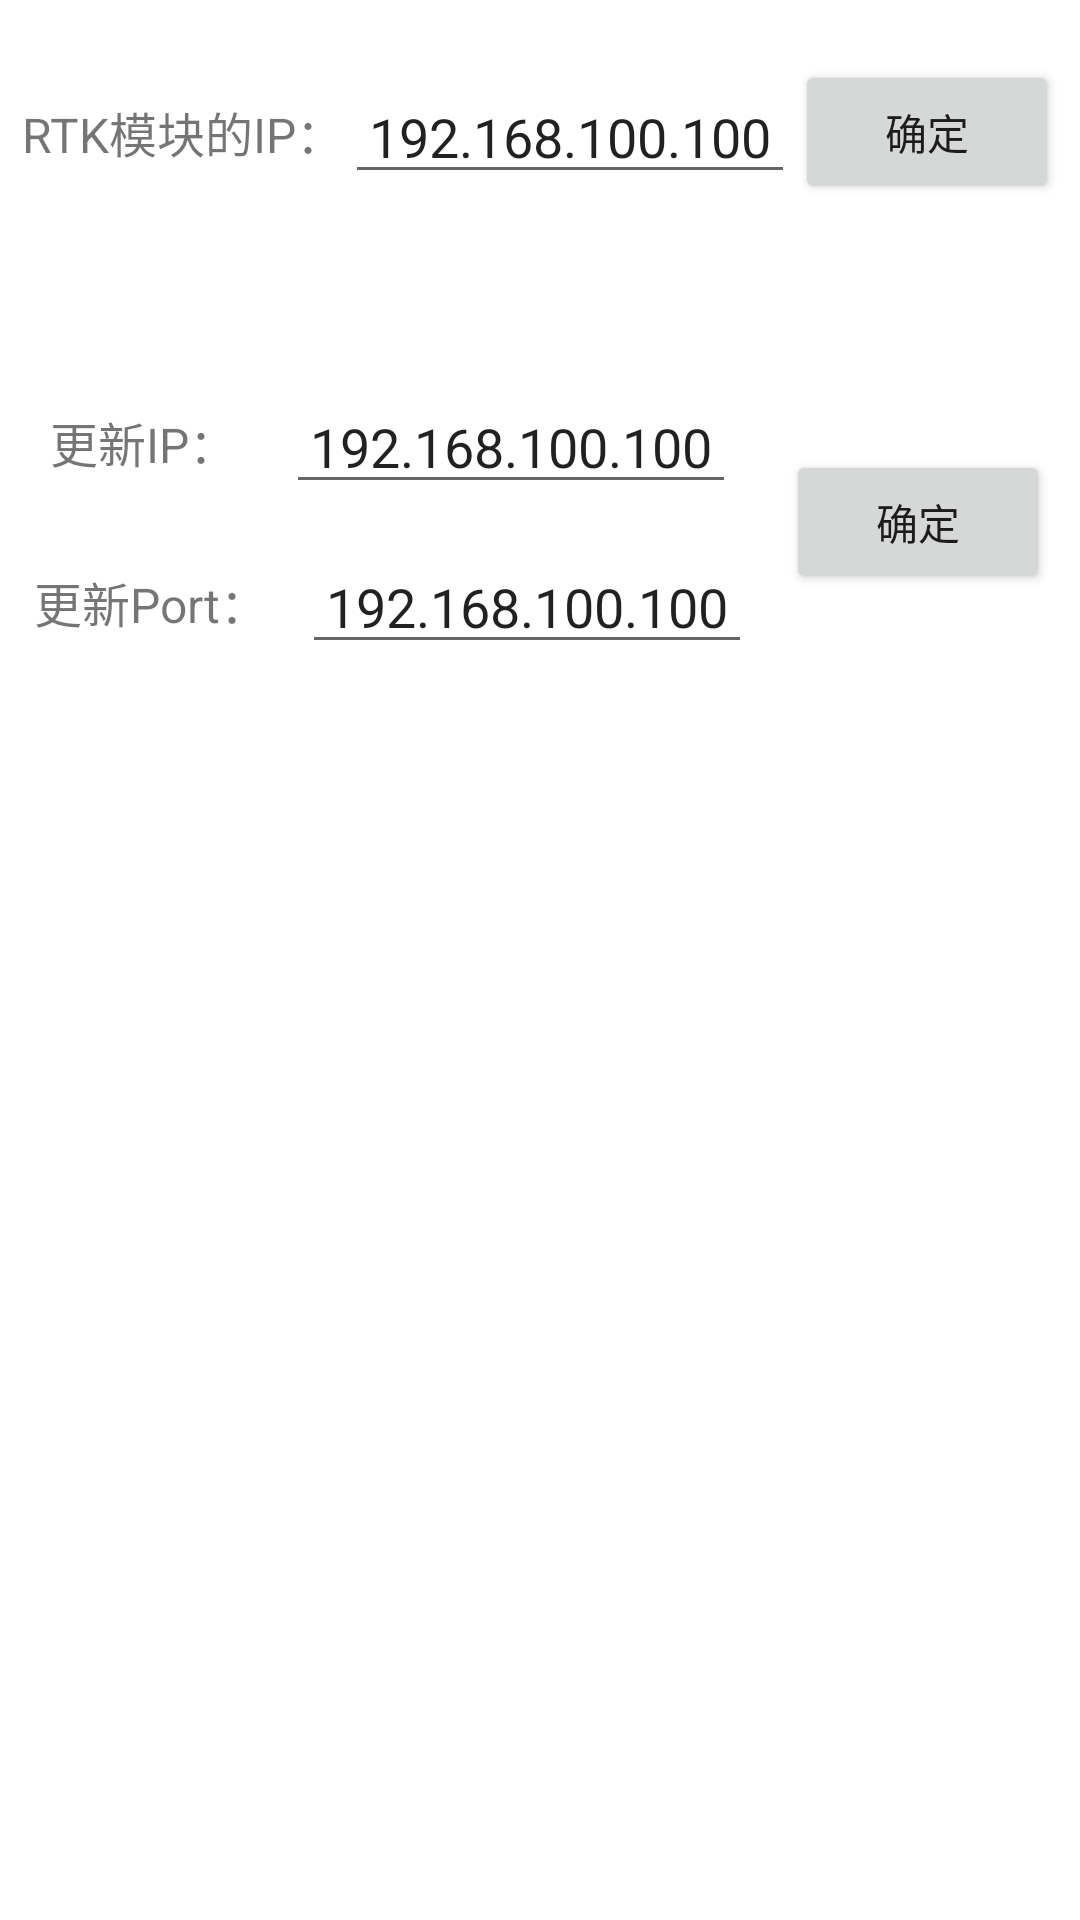

Write the Android layout XML for this screen, with the resource values it uses.
<!-- AndroidManifest.xml: application theme Theme.CarWebSocket -->
<!-- res/layout/activity_settings.xml -->
<?xml version="1.0" encoding="utf-8"?>
<androidx.constraintlayout.widget.ConstraintLayout xmlns:android="http://schemas.android.com/apk/res/android"
    xmlns:app="http://schemas.android.com/apk/res-auto"
    xmlns:tools="http://schemas.android.com/tools"
    android:layout_width="match_parent"
    android:layout_height="match_parent"
    android:paddingTop="20dp"
    tools:context=".settings.SettingsActivity">

    <TextView
        android:id="@+id/tvGps"
        android:layout_width="wrap_content"
        android:layout_height="wrap_content"
        android:text="RTK模块的IP："
        android:textSize="16sp"
        app:layout_constraintBottom_toBottomOf="@+id/btGps"
        app:layout_constraintHorizontal_chainStyle="packed"
        app:layout_constraintLeft_toLeftOf="parent"
        app:layout_constraintRight_toLeftOf="@+id/gpsIp"
        app:layout_constraintTop_toTopOf="@+id/btGps" />

    <EditText
        android:id="@+id/gpsIp"
        android:layout_width="wrap_content"
        android:layout_height="wrap_content"
        android:gravity="center"
        android:minWidth="150dp"
        android:paddingLeft="5dp"
        android:paddingRight="5dp"
        android:text="192.168.100.100"
        app:layout_constraintBottom_toBottomOf="@+id/btGps"
        app:layout_constraintLeft_toRightOf="@+id/tvGps"
        app:layout_constraintRight_toLeftOf="@id/btGps"
        app:layout_constraintTop_toTopOf="@+id/btGps" />

    <Button
        android:id="@+id/btGps"
        android:layout_width="wrap_content"
        android:layout_height="wrap_content"
        android:text="确定"
        app:layout_constraintLeft_toRightOf="@+id/gpsIp"
        app:layout_constraintRight_toRightOf="parent"
        app:layout_constraintTop_toTopOf="parent" />


    <TextView
        android:id="@+id/tvUpdate"
        android:layout_width="wrap_content"
        android:layout_height="wrap_content"
        android:layout_marginTop="80dp"
        android:text="更新IP："
        android:textSize="16sp"
        app:layout_constraintLeft_toLeftOf="parent"
        app:layout_constraintRight_toLeftOf="@+id/updateIp"
        app:layout_constraintTop_toBottomOf="@+id/tvGps" />

    <EditText
        android:id="@+id/updateIp"
        android:layout_width="wrap_content"
        android:layout_height="wrap_content"
        android:gravity="center"
        android:minWidth="150dp"
        android:paddingLeft="5dp"
        android:paddingRight="5dp"
        android:text="192.168.100.100"
        app:layout_constraintBottom_toBottomOf="@id/tvUpdate"
        app:layout_constraintLeft_toRightOf="@+id/tvUpdate"
        app:layout_constraintRight_toLeftOf="@+id/btUpdate"
        app:layout_constraintTop_toTopOf="@+id/tvUpdate" />

    <Button
        android:id="@+id/btUpdate"
        android:layout_width="wrap_content"
        android:layout_height="wrap_content"
        android:text="确定"
        android:layout_marginRight="10dp"
        app:layout_constraintBottom_toBottomOf="@+id/tvPort"
        app:layout_constraintRight_toRightOf="parent"
        app:layout_constraintTop_toTopOf="@+id/tvUpdate" />

    <TextView
        android:id="@+id/tvPort"
        android:layout_width="wrap_content"
        android:layout_height="wrap_content"
        android:layout_marginTop="30dp"
        android:text="更新Port："
        android:textSize="16sp"
        app:layout_constraintLeft_toLeftOf="parent"
        app:layout_constraintRight_toLeftOf="@id/updatePort"
        app:layout_constraintTop_toBottomOf="@+id/tvUpdate" />

    <EditText
        android:id="@+id/updatePort"
        android:layout_width="wrap_content"
        android:layout_height="wrap_content"
        android:gravity="center"
        android:minWidth="150dp"
        android:paddingLeft="5dp"
        android:paddingRight="5dp"
        android:text="192.168.100.100"
        app:layout_constraintBottom_toBottomOf="@id/tvPort"
        app:layout_constraintLeft_toRightOf="@+id/tvPort"
        app:layout_constraintRight_toLeftOf="@+id/btUpdate"
        app:layout_constraintTop_toTopOf="@+id/tvPort" />


</androidx.constraintlayout.widget.ConstraintLayout>
<!-- resources referenced by this layout -->
<resources>
  <style name="Theme.CarWebSocket" parent="Theme.MaterialComponents.DayNight.DarkActionBar">
          
          <item name="colorPrimary">@color/purple_500</item>
          <item name="colorPrimaryVariant">@color/purple_700</item>
          <item name="colorOnPrimary">@color/white</item>
          
          <item name="colorSecondary">@color/teal_200</item>
          <item name="colorSecondaryVariant">@color/teal_700</item>
          <item name="colorOnSecondary">@color/black</item>
          
          <item name="android:statusBarColor" tools:targetApi="l">?attr/colorPrimaryVariant</item>
          
      </style>
  <!-- not gathered from this repository: default colours our renderer supplied (Android Studio template values) -->
  <color name="purple_500">#FF6200EE</color>
  <color name="purple_700">#FF3700B3</color>
  <color name="teal_200">#FF03DAC5</color>
  <color name="teal_700">#FF018786</color>
  <color name="black">#FF000000</color>
  <color name="white">#FFFFFFFF</color>
</resources>
